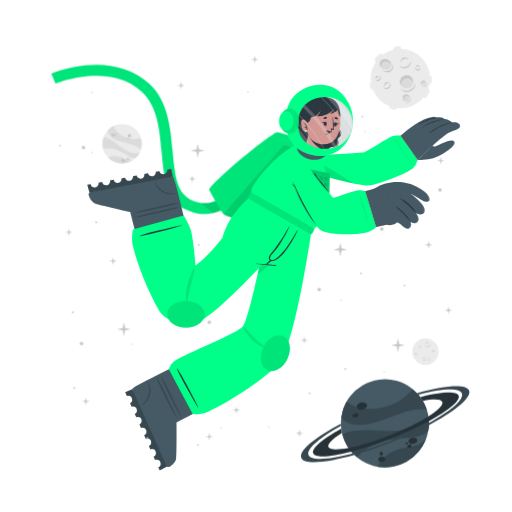
t = 0.00 s
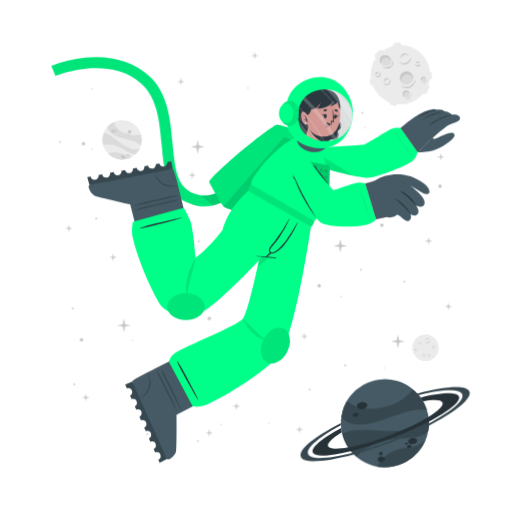
t = 1.13 s
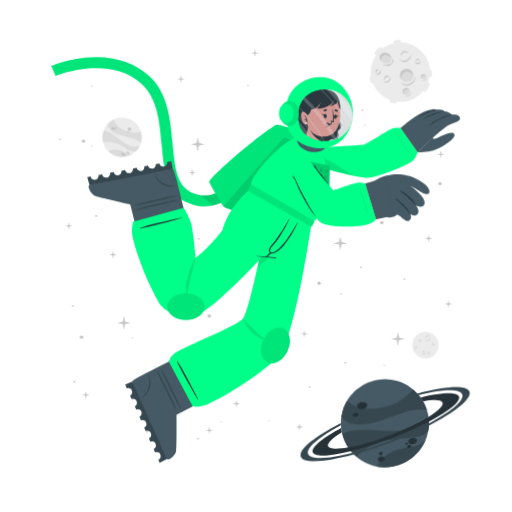
t = 1.88 s
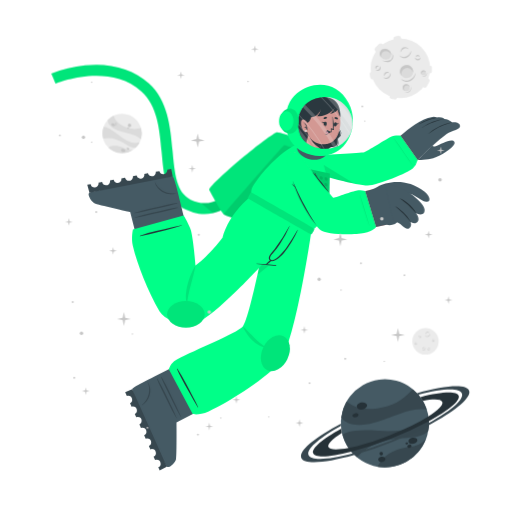
t = 3.00 s
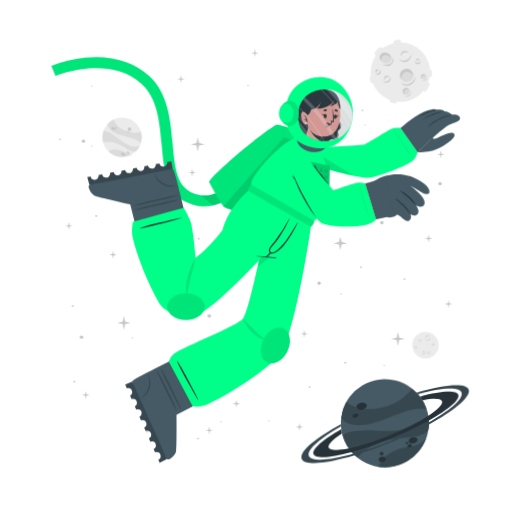
t = 4.13 s
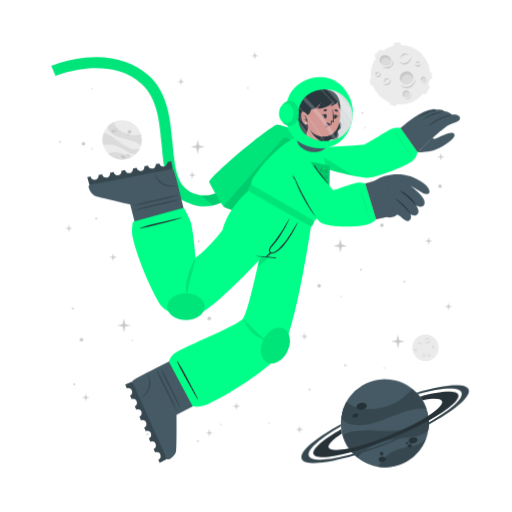
t = 4.88 s

The animated SVG that drew these frames (rendered in a browser with its animation timeline set to each time). Animation: 2 CSS @keyframes rules; one cycle of 6.00 s, repeats indefinitely.

<svg class="animated" id="freepik_stories-astronaut" xmlns="http://www.w3.org/2000/svg" viewBox="0 0 500 500" version="1.1" xmlns:xlink="http://www.w3.org/1999/xlink" xmlns:svgjs="http://svgjs.com/svgjs"><style>svg#freepik_stories-astronaut:not(.animated) .animable {opacity: 0;}svg#freepik_stories-astronaut.animated #freepik--background-complete--inject-30 {animation: 6s Infinite  linear floating;animation-delay: 0s;}svg#freepik_stories-astronaut.animated #freepik--Moon--inject-30 {animation: 6s Infinite  linear floating;animation-delay: 0s;}svg#freepik_stories-astronaut.animated #freepik--Planet--inject-30 {animation: 6s Infinite  linear wind;animation-delay: 0s;}svg#freepik_stories-astronaut.animated #freepik--Character--inject-30 {animation: 3s Infinite  linear floating;animation-delay: 0s;}svg#freepik_stories-astronaut.animated #freepik--Stars--inject-30 {animation: 6s Infinite  linear floating;animation-delay: 0s;}            @keyframes floating {                0% {                    opacity: 1;                    transform: translateY(0px);                }                50% {                    transform: translateY(-10px);                }                100% {                    opacity: 1;                    transform: translateY(0px);                }            }                    @keyframes wind {                0% {                    transform: rotate( 0deg );                }                25% {                    transform: rotate( 1deg );                }                75% {                    transform: rotate( -1deg );                }            }        </style><g id="freepik--background-complete--inject-30" class="animable" style="transform-origin: 261.359px 235.839px;"><g id="elkmbys4mb05m"><circle cx="119.24" cy="140.32" r="19.23" style="fill: rgb(235, 235, 235); transform-origin: 119.24px 140.32px; transform: rotate(-21.46deg);" class="animable"></circle></g><path d="M137.64,145.92a22.4,22.4,0,0,0-6-3.75c-3.81-1.68-14.18-3.51-19-5.94-6.75-3.4-7.59-7.07-7.55-9a19.38,19.38,0,0,1,5.93-4.35c.48,2,2.29,8,13.5,12,5.79,2,11.33.68,13.21.22A19.13,19.13,0,0,1,137.64,145.92Z" style="fill: rgb(219, 219, 219); transform-origin: 121.778px 134.4px;" id="elm2yfe65tyre" class="animable"></path><path d="M129.79,156.41A19.27,19.27,0,0,1,105.68,154a15.8,15.8,0,0,1,3.45-1.36c5.17-1.26,10.86,1.21,12.94,2.38A11.36,11.36,0,0,0,129.79,156.41Z" style="fill: rgb(219, 219, 219); transform-origin: 117.735px 155.928px;" id="eldcuwqxp9op" class="animable"></path><path d="M136.5,148.8l-.24.47-.22.42c-.18.32-.36.62-.55.92s-.35.54-.53.8l-.21.29-.24.32-.24.32-.31.36-.3.36-.27.3c-.2.22-.41.43-.62.64h0c-1.2.37-2.8.21-5.15-.72-3.49-1.37-7.26-4.67-14-7.09a24,24,0,0,0-12.93-.83h0a19.17,19.17,0,0,1,.5-11.63c1.23,0,5.18.52,13.61,7.48a49.9,49.9,0,0,0,8.49,5.81c7.2,3.77,11.36,2.65,13.1,1.78h.13Z" style="fill: rgb(219, 219, 219); transform-origin: 118.269px 143.957px;" id="elmayll0vjb0m" class="animable"></path><path d="M118.22,156c.34-.78,1.54-1,2.68-.52s1.79,1.54,1.44,2.32-1.54,1-2.68.52S117.88,156.83,118.22,156Z" style="fill: rgb(199, 199, 199); transform-origin: 120.282px 156.9px;" id="elybgg55tlvsj" class="animable"></path><path d="M123.66,154.67c.2-.44.91-.55,1.59-.26s1.08.9.89,1.34-.9.56-1.59.26S123.47,155.11,123.66,154.67Z" style="fill: rgb(199, 199, 199); transform-origin: 124.9px 155.212px;" id="elh425brmcsia" class="animable"></path><path d="M108.75,131.05c.29-.67,1.33-.86,2.33-.42s1.57,1.33,1.28,2-1.34.86-2.34.42S108.45,131.72,108.75,131.05Z" style="fill: rgb(199, 199, 199); transform-origin: 110.553px 131.84px;" id="el1mnmfzrrplw" class="animable"></path><path d="M112.29,130.39a.84.84,0,0,1,1.13-.28.85.85,0,0,1,.57,1,1,1,0,0,1-1.7-.74Z" style="fill: rgb(199, 199, 199); transform-origin: 113.151px 130.697px;" id="elxn39lwl5iym" class="animable"></path><path d="M112.86,132.17a.53.53,0,0,1,.71-.15c.3.13.47.41.37.62s-.41.28-.71.15S112.77,132.39,112.86,132.17Z" style="fill: rgb(199, 199, 199); transform-origin: 113.402px 132.399px;" id="elxb7iiv1df6d" class="animable"></path><path d="M124.86,132.22a1.64,1.64,0,1,1,1,1.71A1.42,1.42,0,0,1,124.86,132.22Z" style="fill: rgb(199, 199, 199); transform-origin: 126.473px 132.415px;" id="elufi4wf95kq" class="animable"></path><path d="M124.4,134.84a.76.76,0,1,1,.42.92A.73.73,0,0,1,124.4,134.84Z" style="fill: rgb(199, 199, 199); transform-origin: 125.123px 135.064px;" id="el3rtts3o3oky" class="animable"></path><circle cx="415.48" cy="343.36" r="12.93" style="fill: rgb(235, 235, 235); transform-origin: 415.48px 343.36px;" id="ela74iy24acr7" class="animable"></circle><path d="M420.19,335.69a2.92,2.92,0,0,1-.48,1.75,3.45,3.45,0,0,1-1.41,1.24,2.56,2.56,0,0,1-1.9.17,2.7,2.7,0,0,1-1.44-1.12,3.71,3.71,0,0,0,1.55.69,2.33,2.33,0,0,0,.79,0,2.68,2.68,0,0,0,.76-.24l.36-.2c.11-.08.23-.15.33-.23a3.24,3.24,0,0,0,.6-.57A4.54,4.54,0,0,0,420.19,335.69Z" style="fill: rgb(199, 199, 199); transform-origin: 417.577px 337.324px;" id="elcb3upfv1mqi" class="animable"></path><path d="M415.54,336.43a1.84,1.84,0,0,1,.27-1.24,2.23,2.23,0,0,1,1-.88,1.76,1.76,0,0,1,1.35-.1,1.7,1.7,0,0,1,1,.83,2.8,2.8,0,0,0-1.08-.4,1.69,1.69,0,0,0-1,.18A3.06,3.06,0,0,0,415.54,336.43Z" style="fill: rgb(199, 199, 199); transform-origin: 417.341px 335.275px;" id="el70adevnmvxn" class="animable"></path><path d="M415.48,349.44a1.79,1.79,0,0,1,0,1.23,2.13,2.13,0,0,1-.75,1.05,1.71,1.71,0,0,1-2.35-.25,3.35,3.35,0,0,0,1.1.15,1.62,1.62,0,0,0,.91-.35,2.67,2.67,0,0,0,.69-.77A3.41,3.41,0,0,0,415.48,349.44Z" style="fill: rgb(199, 199, 199); transform-origin: 413.984px 350.758px;" id="el2znj90jxdkf" class="animable"></path><path d="M412.8,350.91a1.14,1.14,0,0,1-.09-.87,1.49,1.49,0,0,1,.52-.76,1.2,1.2,0,0,1,.93-.23,1.1,1.1,0,0,1,.73.48,2.46,2.46,0,0,0-.75,0,1.18,1.18,0,0,0-.56.24A2.18,2.18,0,0,0,412.8,350.91Z" style="fill: rgb(199, 199, 199); transform-origin: 413.776px 349.972px;" id="elf9bdenfoco" class="animable"></path><path d="M410.82,337.8a1.15,1.15,0,0,1,.37.83,1.3,1.3,0,0,1-.37.92,1.15,1.15,0,0,1-.95.32,1.35,1.35,0,0,1-.81-.39,3.94,3.94,0,0,0,.8-.05,1.06,1.06,0,0,0,.56-.28,1.37,1.37,0,0,0,.33-.56A2.45,2.45,0,0,0,410.82,337.8Z" style="fill: rgb(199, 199, 199); transform-origin: 410.125px 338.84px;" id="elae9mijas9jf" class="animable"></path><path d="M409.22,339.06a.74.74,0,0,1-.33-.57.91.91,0,0,1,.26-.68.82.82,0,0,1,.71-.23.81.81,0,0,1,.55.34,4.08,4.08,0,0,0-.54.1.76.76,0,0,0-.32.19,1.13,1.13,0,0,0-.22.32A2.13,2.13,0,0,0,409.22,339.06Z" style="fill: rgb(199, 199, 199); transform-origin: 409.65px 338.315px;" id="elfn996q4ycd" class="animable"></path><path d="M419.81,351.44a1.14,1.14,0,0,1-.72.56,1.26,1.26,0,0,1-1-.14,1.14,1.14,0,0,1-.54-.83,1.36,1.36,0,0,1,.18-.89,3.66,3.66,0,0,0,.25.77,1,1,0,0,0,.4.47,1.32,1.32,0,0,0,.63.18A2.6,2.6,0,0,0,419.81,351.44Z" style="fill: rgb(199, 199, 199); transform-origin: 418.673px 351.093px;" id="elandovsidx2e" class="animable"></path><path d="M418.2,350.19a.75.75,0,0,1,.47-.45.87.87,0,0,1,.72.08.82.82,0,0,1,.4.63.9.9,0,0,1-.19.62,4.78,4.78,0,0,0-.24-.5.63.63,0,0,0-.25-.26.91.91,0,0,0-.37-.13A1.65,1.65,0,0,0,418.2,350.19Z" style="fill: rgb(199, 199, 199); transform-origin: 418.996px 350.383px;" id="el8797eo9yqsh" class="animable"></path><path d="M424.24,342.34a1.16,1.16,0,0,1-.28.86,1.27,1.27,0,0,1-.88.44,1.13,1.13,0,0,1-.92-.39,1.29,1.29,0,0,1-.35-.83,3.82,3.82,0,0,0,.63.5,1.09,1.09,0,0,0,.6.16,1.31,1.31,0,0,0,.62-.21A2.35,2.35,0,0,0,424.24,342.34Z" style="fill: rgb(199, 199, 199); transform-origin: 423.027px 342.991px;" id="el2g90vglwx43" class="animable"></path><path d="M422.2,342.21a.75.75,0,0,1,.14-.64.93.93,0,0,1,.65-.34.8.8,0,0,1,.68.3.88.88,0,0,1,.19.62,3.83,3.83,0,0,0-.48-.28.74.74,0,0,0-.36-.08,1.13,1.13,0,0,0-.38.1A2.38,2.38,0,0,0,422.2,342.21Z" style="fill: rgb(199, 199, 199); transform-origin: 423.021px 341.719px;" id="elcgmnnxd1hn" class="animable"></path><path d="M407.1,345.26a1.13,1.13,0,0,1-.27.87,1.27,1.27,0,0,1-.88.44,1.16,1.16,0,0,1-.93-.39,1.4,1.4,0,0,1-.35-.83,4.33,4.33,0,0,0,.64.5,1.07,1.07,0,0,0,.6.16,1.35,1.35,0,0,0,.62-.21A2,2,0,0,0,407.1,345.26Z" style="fill: rgb(199, 199, 199); transform-origin: 405.889px 345.916px;" id="elf3eyyboxfeb" class="animable"></path><path d="M405.07,345.14a.75.75,0,0,1,.14-.64.89.89,0,0,1,.64-.34.79.79,0,0,1,.68.3.85.85,0,0,1,.2.62,3.83,3.83,0,0,0-.48-.28.66.66,0,0,0-.36-.08,1.13,1.13,0,0,0-.38.1A2.38,2.38,0,0,0,405.07,345.14Z" style="fill: rgb(199, 199, 199); transform-origin: 405.891px 344.649px;" id="elxt30750zd7" class="animable"></path></g><g id="freepik--Moon--inject-30" class="animable" style="transform-origin: 391.45px 76.1246px;"><path d="M370.11,60.15l3.44-3.43a2.52,2.52,0,0,0,0-3.56h0a2.5,2.5,0,0,0-3.56,0l-3.44,3.43a2.52,2.52,0,0,0,0,3.56h0A2.52,2.52,0,0,0,370.11,60.15Z" style="fill: rgb(235, 235, 235); transform-origin: 370.05px 56.6508px;" id="el442zynl3pk" class="animable"></path><path d="M417,94.19l2.18-4.34a2.5,2.5,0,0,0-1.12-3.38h0a2.51,2.51,0,0,0-3.38,1.12l-2.18,4.34a2.53,2.53,0,0,0,1.12,3.38h0A2.52,2.52,0,0,0,417,94.19Z" style="fill: rgb(235, 235, 235); transform-origin: 415.845px 90.8883px;" id="el09a9ra1a7fmu" class="animable"></path><path d="M387,50.45l2.58-.36a2.52,2.52,0,0,0,2.14-2.85h0a2.52,2.52,0,0,0-2.85-2.14l-2.58.37a2.52,2.52,0,0,0-2.14,2.85h0A2.51,2.51,0,0,0,387,50.45Z" style="fill: rgb(235, 235, 235); transform-origin: 387.935px 47.7758px;" id="elezzjluyr5aj" class="animable"></path><path d="M366.46,84.53l-.37-2.59a2.52,2.52,0,0,0-2.85-2.13h0a2.52,2.52,0,0,0-2.14,2.85l.37,2.58a2.53,2.53,0,0,0,2.85,2.14h0A2.52,2.52,0,0,0,366.46,84.53Z" style="fill: rgb(235, 235, 235); transform-origin: 363.78px 83.5943px;" id="eljivq74gmsqd" class="animable"></path><g id="el72lgpqcbl9v"><rect x="415.49" y="75.26" width="7.64" height="5.03" rx="2.16" style="fill: rgb(235, 235, 235); transform-origin: 419.31px 77.775px; transform: rotate(90deg);" class="animable"></rect></g><path d="M382.28,106.41l2.52.68a2.52,2.52,0,0,0,3.08-1.78h0a2.52,2.52,0,0,0-1.78-3.09l-2.52-.67a2.51,2.51,0,0,0-3.08,1.78h0A2.51,2.51,0,0,0,382.28,106.41Z" style="fill: rgb(235, 235, 235); transform-origin: 384.19px 104.319px;" id="elptwgobo7db" class="animable"></path><circle cx="391" cy="76.69" r="29.05" style="fill: rgb(235, 235, 235); transform-origin: 391px 76.69px;" id="el6744nz00joh" class="animable"></circle><path d="M401.57,59.46a6.51,6.51,0,0,1-1.08,3.94,7.8,7.8,0,0,1-3.15,2.79,5.76,5.76,0,0,1-4.27.36,6,6,0,0,1-3.25-2.49,8.71,8.71,0,0,0,3.49,1.53,5.07,5.07,0,0,0,1.78,0,5.38,5.38,0,0,0,1.69-.54,9.1,9.1,0,0,0,.81-.44c.26-.17.52-.33.76-.52a8.54,8.54,0,0,0,1.35-1.27A9.92,9.92,0,0,0,401.57,59.46Z" style="fill: rgb(199, 199, 199); transform-origin: 395.699px 63.1311px;" id="elrn2r7f06ya9" class="animable"></path><path d="M391.13,61.13a4.13,4.13,0,0,1,.6-2.78,5.18,5.18,0,0,1,2.19-2,3.9,3.9,0,0,1,3-.22A3.84,3.84,0,0,1,399.12,58a6.52,6.52,0,0,0-2.41-.89,3.94,3.94,0,0,0-2.24.4A6.81,6.81,0,0,0,391.13,61.13Z" style="fill: rgb(199, 199, 199); transform-origin: 395.105px 58.5293px;" id="ellleng29s3gr" class="animable"></path><path d="M381.29,81.08a3.94,3.94,0,0,1,.07,2.77,4.82,4.82,0,0,1-1.68,2.35,3.78,3.78,0,0,1-2.86.77,3.84,3.84,0,0,1-2.43-1.34,7,7,0,0,0,2.48.35,3.69,3.69,0,0,0,2-.79,6,6,0,0,0,1.55-1.73A7.44,7.44,0,0,0,381.29,81.08Z" style="fill: rgb(199, 199, 199); transform-origin: 377.984px 84.0434px;" id="eloriqqv5zbbf" class="animable"></path><path d="M375.27,84.38a2.57,2.57,0,0,1-.19-1.95,3.19,3.19,0,0,1,1.16-1.7,2.65,2.65,0,0,1,2.08-.52A2.44,2.44,0,0,1,380,81.28a5.58,5.58,0,0,0-1.7-.08,2.69,2.69,0,0,0-1.26.54A4.94,4.94,0,0,0,375.27,84.38Z" style="fill: rgb(199, 199, 199); transform-origin: 377.485px 82.2756px;" id="el187jg4s08jw" class="animable"></path><path d="M370.87,74.62a2.57,2.57,0,0,1,.83,1.86,2.85,2.85,0,0,1-.82,2,2.52,2.52,0,0,1-2.13.73,3.06,3.06,0,0,1-1.83-.87,10,10,0,0,0,1.81-.12,2.33,2.33,0,0,0,1.25-.63,2.88,2.88,0,0,0,.73-1.26A5.13,5.13,0,0,0,370.87,74.62Z" style="fill: rgb(199, 199, 199); transform-origin: 369.31px 76.9261px;" id="el38eehc15adu" class="animable"></path><path d="M367.27,77.44a1.68,1.68,0,0,1-.72-1.29,2,2,0,0,1,.58-1.52,1.77,1.77,0,0,1,1.58-.51,1.88,1.88,0,0,1,1.25.75,10.76,10.76,0,0,0-1.23.24,1.6,1.6,0,0,0-.7.41,2.28,2.28,0,0,0-.49.73A4.57,4.57,0,0,0,367.27,77.44Z" style="fill: rgb(199, 199, 199); transform-origin: 368.253px 75.7663px;" id="el07r3cupguznx" class="animable"></path><path d="M410.67,66a2.6,2.6,0,0,1-.62,1.94,2.84,2.84,0,0,1-2,1,2.57,2.57,0,0,1-2.07-.87,3,3,0,0,1-.78-1.87,9,9,0,0,0,1.43,1.11,2.23,2.23,0,0,0,1.34.36,3,3,0,0,0,1.39-.45A5.56,5.56,0,0,0,410.67,66Z" style="fill: rgb(199, 199, 199); transform-origin: 407.941px 67.4719px;" id="elq5l09xecf3" class="animable"></path><path d="M406.11,65.73a1.66,1.66,0,0,1,.31-1.44,2,2,0,0,1,1.44-.76,1.82,1.82,0,0,1,1.53.68,1.88,1.88,0,0,1,.43,1.39,9.72,9.72,0,0,0-1.08-.63,1.49,1.49,0,0,0-.8-.17,2.38,2.38,0,0,0-.85.22A4.64,4.64,0,0,0,406.11,65.73Z" style="fill: rgb(199, 199, 199); transform-origin: 407.944px 64.6284px;" id="elg2w5544o6n" class="animable"></path><g id="elcclpesmmd6l"><ellipse cx="397.01" cy="79.87" rx="6.44" ry="6.4" style="fill: rgb(219, 219, 219); transform-origin: 397.01px 79.87px; transform: rotate(-65.97deg);" class="animable"></ellipse></g><path d="M400,76.84a5.81,5.81,0,0,1,3.31,4.1,6.41,6.41,0,1,0-11.2,3.11,5.78,5.78,0,0,1,.2-4.24A5.84,5.84,0,0,1,400,76.84Z" style="fill: rgb(199, 199, 199); transform-origin: 396.987px 78.7649px;" id="eltrx5ulks8ik" class="animable"></path><path d="M405.88,81a8.26,8.26,0,0,1-1.41,4.8,9.87,9.87,0,0,1-3.87,3.38,7.16,7.16,0,0,1-5.18.47,7.62,7.62,0,0,1-4-3,10.25,10.25,0,0,0,4.28,2,10.54,10.54,0,0,0,1.13.11,5.87,5.87,0,0,0,1.11-.09A7.1,7.1,0,0,0,400,88c.34-.17.69-.36,1-.55s.65-.42.94-.67a10.52,10.52,0,0,0,1.67-1.6A11.59,11.59,0,0,0,405.88,81Z" style="fill: rgb(199, 199, 199); transform-origin: 398.651px 85.4656px;" id="el1cvxkj3t9uj" class="animable"></path><path d="M412.91,83.39a2.4,2.4,0,1,0-1.78-2.87A2.39,2.39,0,0,0,412.91,83.39Z" style="fill: rgb(219, 219, 219); transform-origin: 413.468px 81.0561px;" id="el4kr2m9l0gl8" class="animable"></path><path d="M414.34,79.73A2.18,2.18,0,0,1,415.85,81,2.43,2.43,0,0,0,414,78.71a2.4,2.4,0,0,0-2.87,1.81,2.37,2.37,0,0,0,.84,2.41,2.12,2.12,0,0,1-.23-1.57A2.17,2.17,0,0,1,414.34,79.73Z" style="fill: rgb(199, 199, 199); transform-origin: 413.458px 80.7904px;" id="elk2u8br983zn" class="animable"></path><path d="M416.78,80.82a2.9,2.9,0,0,1-.12,1.88,3.54,3.54,0,0,1-1.18,1.55,2.64,2.64,0,0,1-1.91.54,2.74,2.74,0,0,1-1.69-.86,4.09,4.09,0,0,0,1.71.37,2.65,2.65,0,0,0,1.51-.55A4.36,4.36,0,0,0,416.78,80.82Z" style="fill: rgb(199, 199, 199); transform-origin: 414.381px 82.813px;" id="el54wil4dugvi" class="animable"></path><path d="M396.44,98.94a3.41,3.41,0,1,0-3.21-3.59A3.41,3.41,0,0,0,396.44,98.94Z" style="fill: rgb(219, 219, 219); transform-origin: 396.635px 95.5356px;" id="elw4gv3qn3xec" class="animable"></path><path d="M397.54,93.46a3.07,3.07,0,0,1,2.41,1.4A3.4,3.4,0,1,0,395,98.53a3.1,3.1,0,0,1,2.54-5.07Z" style="fill: rgb(199, 199, 199); transform-origin: 396.584px 95.335px;" id="el30e2ekiozsa" class="animable"></path><path d="M401.22,94.38a4.48,4.48,0,0,1,.19,2.64,5.13,5.13,0,0,1-1.27,2.4,3.72,3.72,0,0,1-2.46,1.21,4.06,4.06,0,0,1-2.56-.69,5.23,5.23,0,0,0,2.5.2A3.76,3.76,0,0,0,399.68,99a5.84,5.84,0,0,0,1.26-2.1A6.18,6.18,0,0,0,401.22,94.38Z" style="fill: rgb(199, 199, 199); transform-origin: 398.323px 97.5099px;" id="ela1zthbci9d" class="animable"></path><path d="M381.24,66c-1.53,2.35-4.93,2.85-7.58,1.11s-3.57-5.05-2-7.4,4.93-2.84,7.59-1.11S382.78,63.69,381.24,66Z" style="fill: rgb(219, 219, 219); transform-origin: 376.446px 62.8572px;" id="ellaid6mfxoo" class="animable"></path><path d="M372.8,62a4.43,4.43,0,0,0-.25,4.28,5.25,5.25,0,0,1-.92-6.49c1.53-2.35,4.93-2.85,7.59-1.11A5.83,5.83,0,0,1,382,63.9a5.53,5.53,0,0,0-2.29-3C377.28,59.37,374.19,59.82,372.8,62Z" style="fill: rgb(199, 199, 199); transform-origin: 376.453px 61.9611px;" id="elx8ibf2527yr" class="animable"></path><path d="M383.12,62.16a5.49,5.49,0,0,1,.75,4.14,5.12,5.12,0,0,1-.95,2,6.39,6.39,0,0,1-1.66,1.53,6.23,6.23,0,0,1-2.15.73,7.29,7.29,0,0,1-2.19-.06,9.09,9.09,0,0,1-3.84-1.67,17.88,17.88,0,0,0,3.95.68,6.51,6.51,0,0,0,3.58-.77A5.47,5.47,0,0,0,382,67.59a5,5,0,0,0,.94-1.57A7.25,7.25,0,0,0,383.12,62.16Z" style="fill: rgb(199, 199, 199); transform-origin: 378.538px 66.3877px;" id="el1dehpayy4iv" class="animable"></path></g><g id="freepik--Planet--inject-30" class="animable" style="transform-origin: 376.139px 413.34px;"><g id="elf44jvk7mq4"><circle cx="375.87" cy="413.34" r="43.02" style="fill: rgb(69, 90, 100); transform-origin: 375.87px 413.34px; transform: rotate(-74.9951deg);" class="animable"></circle></g><path d="M416.74,399.89a50.6,50.6,0,0,0-15.8.88c-9.14,1.83-30.47,11.81-42.37,13.55-16.73,2.46-23-3.17-25.36-6.69a43,43,0,0,1,5.28-15.58c3.38,2.95,14.49,11.72,40.09,4.53,13.2-3.72,21.59-13.34,24.44-16.6A42.76,42.76,0,0,1,416.74,399.89Z" style="fill: rgb(55, 71, 79); transform-origin: 374.975px 397.452px;" id="elcr8obuwheff" class="animable"></path><path d="M415.87,429.18a43.05,43.05,0,0,1-47.24,26.58,34.45,34.45,0,0,1,4.55-6.94c7.84-9,21.44-11.76,26.75-12.3A25.27,25.27,0,0,0,415.87,429.18Z" style="fill: rgb(55, 71, 79); transform-origin: 392.25px 442.775px;" id="el6nlqgjiymbq" class="animable"></path><path d="M418.36,406.64c.07.39.12.77.17,1.16s.09.71.13,1.06c.08.8.15,1.6.18,2.39s.06,1.44.06,2.14c0,.27,0,.53,0,.8s0,.6,0,.89,0,.6,0,.9-.05.7-.08,1.06-.06.7-.1,1-.08.6-.11.9c-.09.66-.19,1.3-.31,1.95h0c-1.72,2.21-4.86,4-10.34,5.31-8.16,2-19.29.8-34.76,5.06a53.84,53.84,0,0,0-24.73,15.11h0a42.85,42.85,0,0,1-14.05-21.9c2.19-1.67,10.15-5.73,34.51-3.84a112.29,112.29,0,0,0,23-.3c18-2.36,24.21-9.77,26.27-13.61h0A1.82,1.82,0,0,1,418.36,406.64Z" style="fill: rgb(55, 71, 79); transform-origin: 376.66px 426.505px;" id="elb6yi27kcsa" class="animable"></path><path d="M358.4,395.52c.37,1.88-1.55,3.83-4.28,4.35s-5.23-.56-5.6-2.44,1.56-3.82,4.28-4.35S358,393.65,358.4,395.52Z" style="fill: rgb(38, 50, 56); transform-origin: 353.46px 396.474px;" id="elejwyttt8ew6" class="animable"></path><path d="M350.11,404.94c.2,1.06-1,2.17-2.6,2.49s-3.13-.28-3.33-1.34.95-2.17,2.59-2.49S349.9,403.89,350.11,404.94Z" style="fill: rgb(38, 50, 56); transform-origin: 347.145px 405.515px;" id="elest19ps47d8" class="animable"></path><path d="M407.54,429.57c.31,1.6-1.38,3.27-3.76,3.74s-4.58-.47-4.89-2.07,1.37-3.28,3.76-3.74S407.23,428,407.54,429.57Z" style="fill: rgb(38, 50, 56); transform-origin: 403.215px 430.408px;" id="elw8p9tbv2ph" class="animable"></path><path d="M401.85,435.28c.17.85-.61,1.72-1.74,1.94a1.87,1.87,0,0,1-2.33-1.15c-.17-.85.61-1.72,1.74-1.94A1.87,1.87,0,0,1,401.85,435.28Z" style="fill: rgb(38, 50, 56); transform-origin: 399.815px 435.675px;" id="elg74hkhwk0je" class="animable"></path><path d="M398.54,432.72c.1.51-.4,1-1.12,1.18s-1.38-.17-1.48-.68.4-1,1.12-1.18S398.44,432.21,398.54,432.72Z" style="fill: rgb(38, 50, 56); transform-origin: 397.24px 432.97px;" id="elbyelw06fwbk" class="animable"></path><path d="M376.35,447.84c.28,1.44-1,2.9-3,3.27s-3.68-.5-4-1.93,1-2.89,2.95-3.26S376.08,446.41,376.35,447.84Z" style="fill: rgb(38, 50, 56); transform-origin: 372.845px 448.515px;" id="elxbj6qzvjs1" class="animable"></path><path d="M373.89,442.43a1.71,1.71,0,1,1-1.95-1.16A1.6,1.6,0,0,1,373.89,442.43Z" style="fill: rgb(38, 50, 56); transform-origin: 372.261px 442.94px;" id="ele9epmwr60s7" class="animable"></path><path d="M418.84,411.25a346.49,346.49,0,0,1-36.64,16.83,342.87,342.87,0,0,1-39.21,13c-20.61,5.36-35.3,6.29-37.19,1.5s9.19-14.09,27.36-24.08c.12,1,.28,2,.47,3l.24,1.14c-9.22,5.86-14.34,10.93-13.19,13.85s8.58,3.14,19.59,1c10.78-2.08,25-6.36,40.23-12.37s28.57-12.64,37.86-18.51c9.46-5.95,14.73-11.13,13.56-14.09s-8.33-3.11-19-1.11a39.26,39.26,0,0,0-2.42-3.66c20.51-5.31,35.53-6.12,37.42-1.34S438.08,400.88,418.84,411.25Z" style="fill: rgb(38, 50, 56); transform-origin: 376.855px 414.472px;" id="elmd9u04j87h" class="animable"></path><path d="M418.86,415.07a383.2,383.2,0,0,1-35.81,16.44h0A380.06,380.06,0,0,1,346,444.31c-28.14,8-49.06,9.59-51.78,2.82s13.19-19.8,38.63-33.31c0,.66,0,1.33.08,2-21.11,11.64-34,22.68-31.68,28.49s19.63,4.87,43.31-1.47A359.42,359.42,0,0,0,418.89,413c21.4-11.74,34.49-22.91,32.14-28.76s-19.17-4.89-42.38,1.23c-.43-.51-.88-1-1.34-1.5,27.63-7.77,48.08-9.23,50.76-2.54S444.64,401.45,418.86,415.07Z" style="fill: rgb(55, 71, 79); transform-origin: 376.139px 414.278px;" id="el1uijbn4xu9t" class="animable"></path></g><g id="freepik--Character--inject-30" class="animable" style="transform-origin: 249.682px 261.365px;"><path d="M194.2,208.66a44.5,44.5,0,0,1-12.75-4c-19.36-9.4-21.44-32.18-23.64-56.3-2-22.22-4.13-45.19-19.67-59.06-32.35-28.84-83.35-7.81-83.86-7.59l-4.19-9.88a124.34,124.34,0,0,1,33.06-8c25-2.52,46.52,3.5,62.12,17.42,18.71,16.68,21.11,42.93,23.22,66.09,2,21.93,3.73,40.87,17.64,47.62,29.16,14.15,48.44-21.19,49.24-22.7l9.48,5a77.22,77.22,0,0,1-16.57,20.32C217.57,206.71,206,210.43,194.2,208.66Z" style="fill: rgb(0, 255, 136); transform-origin: 147.47px 136.179px;" id="elut8uvg7dw8d" class="animable"></path><g id="elxkeo7hct60t"><path d="M194.2,208.66a44.5,44.5,0,0,1-12.75-4c-19.36-9.4-21.44-32.18-23.64-56.3-2-22.22-4.13-45.19-19.67-59.06-32.35-28.84-83.35-7.81-83.86-7.59l-4.19-9.88a124.34,124.34,0,0,1,33.06-8c25-2.52,46.52,3.5,62.12,17.42,18.71,16.68,21.11,42.93,23.22,66.09,2,21.93,3.73,40.87,17.64,47.62,29.16,14.15,48.44-21.19,49.24-22.7l9.48,5a77.22,77.22,0,0,1-16.57,20.32C217.57,206.71,206,210.43,194.2,208.66Z" style="opacity: 0.1; transform-origin: 147.47px 136.179px;" class="animable"></path></g><g id="elbe9ns29expo"><path d="M244.85,177.29a77.09,77.09,0,0,1-16.57,20.31c-6.44,5.48-13.2,9-20.13,10.56L196.08,198c23.52,3.15,38.58-24.45,39.3-25.77Z" style="opacity: 0.1; transform-origin: 220.465px 190.195px;" class="animable"></path></g><path d="M278.67,229.5c-.95.56-57.57-18.31-60-20.06a1.59,1.59,0,0,1-.31-.29c-2.77-2.73-13.24-22-14-23.51-1.84-3.85,55.21-51.93,65.82-56.39,2.66-1.12,37.51,11.34,42.73,16.4,2.24,2.17,6.45,10.95,6.22,12.15h0C318.76,159.52,279.63,228.94,278.67,229.5Z" style="fill: rgb(0, 255, 136); transform-origin: 261.728px 179.346px;" id="elhnu2dbheu9c" class="animable"></path><g id="ela2twudtfb6c"><path d="M278.67,229.5c-.95.56-57.57-18.31-60-20.06a1.59,1.59,0,0,1-.31-.29c-2.77-2.73-13.24-22-14-23.51-1.84-3.85,55.21-51.93,65.82-56.39,2.66-1.12,37.51,11.34,42.73,16.4,2.24,2.17,6.45,10.95,6.22,12.15h0C318.76,159.52,279.63,228.94,278.67,229.5Z" style="opacity: 0.1; transform-origin: 261.728px 179.346px;" class="animable"></path></g><g id="ela4i7hwziny"><path d="M278.67,229.5c-.95.56-57.57-18.31-60-20.06a1.59,1.59,0,0,1-.31-.29c10.24-11.85,58.36-67.42,59.22-67.56s33.84,12.65,41.56,16.22C318.76,159.52,279.63,228.94,278.67,229.5Z" style="opacity: 0.1; transform-origin: 268.75px 185.551px;" class="animable"></path></g><path d="M196.48,344.63l-45.12,22.73c-8.64,4.29-16.14,8.22-19.83,10.61a.09.09,0,0,0-.06,0c-1.4.9-2.24,1.57-2.36,2l0,.08c-.46,3.44,31.87,73.53,33.82,75.59s8-3.33,8.91-7.05.53-36.1.53-36.1l44.85-23.13Z" style="fill: rgb(69, 90, 100); transform-origin: 173.163px 400.363px;" id="eld4x9r1rxnpn" class="animable"></path><path d="M122.25,383l1.61,3.65a3.8,3.8,0,0,1,1.31-.23,3.9,3.9,0,0,1,1.83,7.34l1.45,3.32a3.82,3.82,0,0,1,1.36-.25,3.89,3.89,0,0,1,1.78,7.35l1.46,3.33a3.55,3.55,0,0,1,1.39-.27,3.89,3.89,0,0,1,3.89,3.89,3.85,3.85,0,0,1-2.15,3.48l1.46,3.31a4.06,4.06,0,0,1,1.45-.27,3.89,3.89,0,0,1,1.69,7.4l1.46,3.31a3.84,3.84,0,0,1,1.48-.3,3.89,3.89,0,0,1,1.65,7.42l1.46,3.31a3.58,3.58,0,0,1,1.52-.32,3.9,3.9,0,0,1,1.62,7.44l1.46,3.32a3.64,3.64,0,0,1,1.57-.35,3.9,3.9,0,0,1,1.57,7.46l1.37,3.12,7-3.79L129.11,380Z" style="fill: rgb(55, 71, 79); transform-origin: 142.595px 419.73px;" id="elefln07xhvm" class="animable"></path><path d="M144.47,373.18a16.37,16.37,0,0,1,1.62,13.09c-1.18,3.56-3.52,7.36-7.28,9.3-.11.06-.22-.14-.12-.21,6.4-4.92,9-14.69,5.56-22.06A.13.13,0,0,1,144.47,373.18Z" style="fill: rgb(55, 71, 79); transform-origin: 142.716px 384.361px;" id="elj660dkjn9" class="animable"></path><path d="M153.72,369.74c2.88,4.77,5.37,9.78,7.8,14.79s4.78,9.94,7.13,14.93c1.34,2.86,2.68,5.73,3.86,8.66a.16.16,0,0,1-.29.14c-2.81-4.81-5.27-9.84-7.79-14.8s-5-9.85-7.34-14.83c-1.37-2.86-2.65-5.74-3.8-8.69A.24.24,0,0,1,153.72,369.74Z" style="fill: rgb(55, 71, 79); transform-origin: 162.903px 388.992px;" id="elhhn52xfi8ud" class="animable"></path><path d="M157.88,368.33c2.89,4.77,5.37,9.78,7.8,14.8s4.78,9.94,7.13,14.93c1.34,2.86,2.68,5.73,3.86,8.65a.16.16,0,0,1-.29.14c-2.81-4.81-5.27-9.84-7.79-14.8s-5-9.85-7.34-14.83c-1.36-2.86-2.65-5.74-3.8-8.69A.24.24,0,0,1,157.88,368.33Z" style="fill: rgb(55, 71, 79); transform-origin: 167.063px 387.582px;" id="el6q31flrg8s3" class="animable"></path><path d="M164.81,360.58l23.33,43.76s7,1.51,15.68-2.51c19.21-8.87,51.37-29.51,67.45-45.36C287.89,340.08,304.2,225.2,304.2,225.2L265,202.58s-20.36,108.33-27.84,116.15c-6.75,7.06-45.89,22.51-64.34,32.17A16.53,16.53,0,0,0,164.81,360.58Z" style="fill: rgb(0, 255, 136); transform-origin: 234.505px 303.599px;" id="el22m3jd84ep2j" class="animable"></path><path d="M173.21,360.06c3.07,4.66,5.75,9.56,8.38,14.48s5.16,9.74,7.7,14.64c1.46,2.8,2.91,5.62,4.21,8.49a.17.17,0,0,1-.29.16c-3-4.7-5.65-9.63-8.37-14.49s-5.35-9.65-7.92-14.53c-1.47-2.8-2.87-5.63-4.13-8.53A.24.24,0,0,1,173.21,360.06Z" style="fill: rgb(38, 50, 56); transform-origin: 183.142px 378.925px;" id="elyvfb23jl6jc" class="animable"></path><g id="elziulxpgxwyp"><path d="M251.64,268.16l52.56-43L265,202.58S258.6,236.8,251.64,268.16Z" style="opacity: 0.1; transform-origin: 277.92px 235.37px;" class="animable"></path></g><g id="eljwnl26imjc"><path d="M260.8,339.2a9.27,9.27,0,0,1-4.14-.38,19.56,19.56,0,0,1-3.85-1.64,31.21,31.21,0,0,1-6.57-5c-1-1-1.88-2-2.77-3s-1.7-2.13-2.45-3.26-1.46-2.29-2.11-3.47-1.23-2.43-1.72-3.71a39.39,39.39,0,0,1,3,2.76c.94.95,1.92,1.86,2.81,2.82s1.86,1.86,2.75,2.82l1.39,1.38c.46.46.89.95,1.37,1.38,1.85,1.82,3.74,3.56,5.72,5.19A23.49,23.49,0,0,0,260.8,339.2Z" style="opacity: 0.1; transform-origin: 248.995px 329.012px;" class="animable"></path></g><g id="elkh06h5lpipb"><ellipse cx="268.93" cy="344.82" rx="18.38" ry="13.04" style="fill: rgb(0, 255, 136); transform-origin: 268.93px 344.82px; transform: rotate(-64.61deg);" class="animable"></ellipse></g><g id="eluamukjkm72"><ellipse cx="268.93" cy="344.82" rx="18.38" ry="13.04" style="opacity: 0.1; transform-origin: 268.93px 344.82px; transform: rotate(-64.61deg);" class="animable"></ellipse></g><path d="M187.77,245.91l-11.92-49.09c-2.23-9.39-4.35-17.59-5.84-21.72,0,0,0,0,0-.07a6.82,6.82,0,0,0-1.38-2.74s0,0-.07,0c-3.24-1.23-78.83,14.38-81.28,15.82s1.43,8.53,4.85,10.27,35,8.69,35,8.69L139.51,256Z" style="fill: rgb(69, 90, 100); transform-origin: 137.14px 214.111px;" id="el13vdxkrz98l" class="animable"></path><path d="M167.23,164.93l-3.92.74a3.75,3.75,0,0,1-.06,1.33,3.9,3.9,0,0,1-7.57.11l-3.56.67a3.79,3.79,0,0,1-.07,1.38,3.89,3.89,0,0,1-7.56.07l-3.57.66a3.79,3.79,0,0,1,0,1.42,3.9,3.9,0,0,1-4.68,2.91,3.83,3.83,0,0,1-2.89-2.88l-3.56.67a4.08,4.08,0,0,1-.07,1.47,3.89,3.89,0,0,1-7.58,0l-3.56.67a3.89,3.89,0,0,1-4.72,4.42,3.91,3.91,0,0,1-2.93-3l-3.55.68a3.69,3.69,0,0,1,0,1.55,3.9,3.9,0,0,1-7.62-.11l-3.56.67a3.65,3.65,0,0,1,0,1.61,3.89,3.89,0,0,1-7.62-.16l-3.35.63,2.11,7.63,81.36-15.77Z" style="fill: rgb(55, 71, 79); transform-origin: 126.965px 176.5px;" id="ell8bz3nw8e7" class="animable"></path><path d="M171.74,188.79a16.37,16.37,0,0,1-13.12-1.39c-3.2-2-6.37-5.09-7.41-9.2,0-.11.19-.18.24-.06,3.34,7.34,12.27,12.06,20.22,10.41A.13.13,0,0,1,171.74,188.79Z" style="fill: rgb(55, 71, 79); transform-origin: 161.505px 183.822px;" id="el1kjkkl7p1u1" class="animable"></path><path d="M173,198.58c-5.3,1.73-10.74,3-16.18,4.24s-10.76,2.41-16.16,3.56c-3.08.66-6.18,1.32-9.3,1.81a.16.16,0,0,1-.07-.32c5.32-1.65,10.77-2.9,16.18-4.24s10.72-2.61,16.11-3.79c3.09-.68,6.18-1.28,9.32-1.72A.24.24,0,0,1,173,198.58Z" style="fill: rgb(55, 71, 79); transform-origin: 152.153px 203.157px;" id="ely5t7jc3apzi" class="animable"></path><path d="M173.43,203c-5.31,1.73-10.75,3-16.18,4.24s-10.77,2.41-16.16,3.56c-3.09.66-6.19,1.32-9.31,1.81a.16.16,0,0,1-.06-.32c5.32-1.65,10.77-2.9,16.17-4.23s10.73-2.61,16.11-3.8c3.1-.67,6.19-1.27,9.33-1.72A.24.24,0,0,1,173.43,203Z" style="fill: rgb(55, 71, 79); transform-origin: 152.581px 207.576px;" id="elesy6518rylf" class="animable"></path><path d="M304.26,225.23s-10.86,11.9-20.08,21.25c-6.73,6.84-12.95,12.66-14.6,12.69-1.87,0-10.38-.9-13.2-1.27,0,0-41.94,46.14-63.47,57.3-7.37,3.82-30.52-.1-37.22-11.42-10.87-18.37-21.9-46.13-25.93-63.59-1.8-7.79.05-16.21.05-16.21l49.59-13.7s5.36,8.93,7,14.54c2.42,8.47,4.59,34.41,4.59,34.41,13.41-9.58,26.47-27.28,26.47-27.28s3.86-20.56,28-40.75Z" style="fill: rgb(0, 255, 136); transform-origin: 216.616px 253.91px;" id="elp2fzylxgipb" class="animable"></path><path d="M269.53,258.92a109.54,109.54,0,0,0-19-1.46.2.2,0,0,0,0,.39c6.29.67,12.63,1.5,18.94,1.83A.38.38,0,0,0,269.53,258.92Z" style="fill: rgb(38, 50, 56); transform-origin: 260.127px 258.568px;" id="elk4err8t5cuj" class="animable"></path><path d="M290.7,225.07c.08-.19-.21-.4-.31-.21A193.26,193.26,0,0,1,280,241.31c-1.7,2.48-11.92,15.71-15.85,12.12-.66-.61-.62-1.57-.1-2.78.63-1.45,2.09-2.84,3.09-4.08,2.2-2.74,4.31-5.54,6.28-8.44A94.74,94.74,0,0,0,282.85,221a.17.17,0,0,0-.3-.15,178.74,178.74,0,0,1-14.62,22.77c-2.68,3.43-7.75,8-4.15,10.8s11.57-5.17,13.52-7.48A99.25,99.25,0,0,0,290.7,225.07Z" style="fill: rgb(38, 50, 56); transform-origin: 276.623px 237.894px;" id="elucv4gcvfhi" class="animable"></path><path d="M264.07,253.88a28.1,28.1,0,0,0-2.7,2.42,7.85,7.85,0,0,0-1.8,2.22c-.07.17.13.3.28.24a9.87,9.87,0,0,0,2.39-1.8c.87-.73,1.75-1.44,2.59-2.2A.58.58,0,0,0,264.07,253.88Z" style="fill: rgb(38, 50, 56); transform-origin: 262.293px 256.258px;" id="eldyes18ss67h" class="animable"></path><path d="M136.76,230.07c5.18-1.79,10.51-3.14,15.84-4.44s10.54-2.54,15.83-3.76c3-.7,6.06-1.4,9.12-1.93a.17.17,0,0,1,.08.32c-5.21,1.72-10.55,3-15.84,4.44s-10.5,2.74-15.79,4c-3,.72-6.06,1.36-9.14,1.84A.24.24,0,0,1,136.76,230.07Z" style="fill: rgb(38, 50, 56); transform-origin: 157.145px 225.243px;" id="elsmaqikdfu3c" class="animable"></path><g id="el9jp6s268d3j"><path d="M183.14,297.2a10.49,10.49,0,0,1-1.5-4.83c-.1-.84-.1-1.68-.15-2.53s0-1.68.08-2.52a52.55,52.55,0,0,1,1.68-9.85,71.11,71.11,0,0,1,3.2-9.39,59.85,59.85,0,0,1,4.5-8.85c-.51,3.3-1.32,6.48-2.11,9.64s-1.64,6.29-2.48,9.41-1.64,6.24-2.31,9.38c-.31,1.56-.64,3.14-.83,4.72A14.43,14.43,0,0,0,183.14,297.2Z" style="opacity: 0.1; transform-origin: 186.21px 278.215px;" class="animable"></path></g><ellipse cx="181.55" cy="306.94" rx="18.38" ry="13.04" style="fill: rgb(0, 255, 136); transform-origin: 181.55px 306.94px;" id="eln2hrzogyst" class="animable"></ellipse><g id="eludehalv6th"><ellipse cx="181.55" cy="306.94" rx="18.38" ry="13.04" style="opacity: 0.1; transform-origin: 181.55px 306.94px;" class="animable"></ellipse></g><path d="M302.93,165.7c29.4,11.7,52.93,16.43,62.23,13.72,8.14-2.38,31.36-12.37,42.66-23.2,3.41-3.26-12-25.52-16.72-23.75s-28.38,15.07-34.56,17.26c-3.51,1.24-41.77,2.67-50.47,2.82C291.55,152.81,289.88,160.51,302.93,165.7Z" style="fill: rgb(247, 169, 160); transform-origin: 351.195px 156.267px;" id="el19yoa52lg6d" class="animable"></path><path d="M423.09,141.39c-1.07,1.64-.22,2.22,3.08,1.09s15.37-8.36,17.54-3.93-15,14.39-20.65,15.84-15.24,1.83-15.24,1.83C410.78,153.61,417.35,146.59,423.09,141.39Z" style="fill: rgb(69, 90, 100); transform-origin: 425.859px 146.674px;" id="elmdp45uncv2" class="animable"></path><path d="M391.1,132.47c8.6-7,18.87-16.35,31.27-18.29a6.21,6.21,0,0,1,4,.62c5.54-1,7.66,1.36,7.66,1.36,5.44.68,7.28,3.36,7.28,3.36s6.51-1.06,7.81,2.77c1.47,4.3-8,4.95-12.95,8.48-11.39,8.09-25.31,22.79-28.37,25.45Z" style="fill: rgb(69, 90, 100); transform-origin: 420.187px 135.151px;" id="el481m5kjf79m" class="animable"></path><path d="M418.3,130.86a90.32,90.32,0,0,1,10.37-6.52,89.67,89.67,0,0,1,12.58-4.68.11.11,0,0,0-.05-.21,47.55,47.55,0,0,0-23,11.26C418,130.84,418.12,131,418.3,130.86Z" style="fill: rgb(38, 50, 56); transform-origin: 429.705px 125.182px;" id="eljiqs12w8zn" class="animable"></path><path d="M412.41,124.7c3.43-2.07,9.49-5.67,21.67-8.41,0,0,0-.07,0-.07a42.55,42.55,0,0,0-21.76,8.32C412.11,124.68,412.18,124.84,412.41,124.7Z" style="fill: rgb(38, 50, 56); transform-origin: 423.137px 120.487px;" id="el84gjfj8ldy8" class="animable"></path><path d="M409.31,121.33c6-3.3,10.15-4.62,17.06-6.49,0,0,0-.08,0-.08-8.08,1.3-10.86,2.69-17.19,6.38C409,121.26,409.08,121.46,409.31,121.33Z" style="fill: rgb(38, 50, 56); transform-origin: 417.726px 118.066px;" id="eliz4il3fb91" class="animable"></path><path d="M391.1,132.47l16.72,23.75a17.14,17.14,0,0,1-4.76,8.35c-3.92,3.79-34.48,16.45-43.94,16.59S312.7,172,299.46,165.3s-6.15-12.5,3.55-13.16,50.29-3,52.62-3.57,21.58-12.72,25.66-14.84S391.1,132.47,391.1,132.47Z" style="fill: rgb(0, 255, 136); transform-origin: 350.007px 156.73px;" id="elhaxsbj0b57" class="animable"></path><g id="eltxxt33tzh9"><path d="M299.46,165.3c9.59,4.85,31.61,11.06,46.62,14.08l-44.17-27.15C292.8,153.25,286.73,158.86,299.46,165.3Z" style="opacity: 0.1; transform-origin: 319.138px 165.805px;" class="animable"></path></g><g id="elm90dp5oy7vm"><path d="M384.8,135.23c2.52,3.23,4.87,6.59,7.2,10s4.59,6.68,6.87,10c1.3,1.91,2.61,3.84,3.84,5.8.09.13,0,.2-.12.08-2.49-3.24-4.83-6.62-7.2-10s-4.67-6.63-7-10c-1.31-1.92-2.59-3.85-3.81-5.83C384.5,135.16,384.67,135.06,384.8,135.23Z" style="opacity: 0.1; transform-origin: 393.653px 148.156px;" class="animable"></path></g><path d="M304.2,225.2l-58.8-34a13.5,13.5,0,0,1,1.95-10c7.47-12.21,25.36-32.31,41.34-39.71,11.52-5.32,20.58-.81,24,7.68.87,2.15,9.33,30.09,8.28,40.05-1.11,10.54-6.23,23.6-10.83,30.76A16.13,16.13,0,0,1,304.2,225.2Z" style="fill: rgb(0, 255, 136); transform-origin: 283.103px 182.199px;" id="el4v2tljo03q" class="animable"></path><path d="M303.73,228.78c.87.13,3.47-4.67,3.23-5.37s-61.33-35.68-61.78-35.76-3.42,5.82-2.88,6.25S302.57,228.6,303.73,228.78Z" style="fill: rgb(0, 255, 136); transform-origin: 274.605px 208.216px;" id="el3uk49lj1dvl" class="animable"></path><g id="el3yzsg4zr6ah"><path d="M303.73,228.78c.87.13,3.47-4.67,3.23-5.37s-61.33-35.68-61.78-35.76-3.42,5.82-2.88,6.25S302.57,228.6,303.73,228.78Z" style="opacity: 0.1; transform-origin: 274.605px 208.216px;" class="animable"></path></g><polygon points="291.84 189.35 321.45 195.58 322.11 169.34 292.5 163.11 291.84 189.35" style="fill: rgb(0, 255, 136); transform-origin: 306.975px 179.345px;" id="eltubyy3wqsl" class="animable"></polygon><g id="eleibwfx77uj"><polygon points="291.84 189.35 321.45 195.58 322.11 169.34 292.5 163.11 291.84 189.35" style="opacity: 0.2; transform-origin: 306.975px 179.345px;" class="animable"></polygon></g><g id="elrak8q6va1r"><polygon points="291.84 189.35 295.59 190.14 296.25 163.9 292.5 163.11 291.84 189.35" style="opacity: 0.1; transform-origin: 294.045px 176.625px;" class="animable"></polygon></g><g id="elaasidqgmqh"><path d="M316.88,174.4a2,2,0,0,0,1.47,2,1.31,1.31,0,0,0,1.56-1.37,2,2,0,0,0-1.48-2A1.3,1.3,0,0,0,316.88,174.4Z" style="opacity: 0.1; transform-origin: 318.395px 174.715px;" class="animable"></path></g><g id="ela3343ddgh5"><path d="M316.74,180a2,2,0,0,0,1.47,2,1.3,1.3,0,0,0,1.56-1.37,2,2,0,0,0-1.47-2A1.3,1.3,0,0,0,316.74,180Z" style="opacity: 0.1; transform-origin: 318.255px 180.315px;" class="animable"></path></g><g id="elcsesv17lkge"><path d="M316.6,185.5a2,2,0,0,0,1.47,2,1.31,1.31,0,0,0,1.56-1.38,2,2,0,0,0-1.47-2A1.3,1.3,0,0,0,316.6,185.5Z" style="opacity: 0.1; transform-origin: 318.115px 185.809px;" class="animable"></path></g><g id="elqy0yfxmbhr"><path d="M312.16,173.41a2,2,0,0,0,1.47,2,1.3,1.3,0,0,0,1.56-1.37,2,2,0,0,0-1.47-2A1.31,1.31,0,0,0,312.16,173.41Z" style="opacity: 0.1; transform-origin: 313.675px 173.726px;" class="animable"></path></g><g id="el0u68oi8jpd2"><path d="M312,179a2,2,0,0,0,1.47,2,1.3,1.3,0,0,0,1.56-1.37,2,2,0,0,0-1.47-2A1.3,1.3,0,0,0,312,179Z" style="opacity: 0.1; transform-origin: 313.515px 179.315px;" class="animable"></path></g><g id="elmr4qki43paf"><path d="M311.88,184.51a2,2,0,0,0,1.48,2,1.29,1.29,0,0,0,1.55-1.37,2,2,0,0,0-1.47-2A1.31,1.31,0,0,0,311.88,184.51Z" style="opacity: 0.1; transform-origin: 313.396px 184.826px;" class="animable"></path></g><g id="elut1k7wj2rqs"><path d="M307.44,172.42a2,2,0,0,0,1.48,2,1.32,1.32,0,0,0,1.56-1.38,2,2,0,0,0-1.48-2A1.32,1.32,0,0,0,307.44,172.42Z" style="opacity: 0.1; transform-origin: 308.96px 172.73px;" class="animable"></path></g><g id="el8cexkqjxugg"><path d="M307.31,178a2,2,0,0,0,1.47,2,1.31,1.31,0,0,0,1.56-1.37,2,2,0,0,0-1.48-2A1.3,1.3,0,0,0,307.31,178Z" style="opacity: 0.1; transform-origin: 308.825px 178.315px;" class="animable"></path></g><g id="ela5l7ium3wnt"><path d="M307.17,183.52a2,2,0,0,0,1.47,2,1.31,1.31,0,0,0,1.56-1.37,2,2,0,0,0-1.48-2A1.29,1.29,0,0,0,307.17,183.52Z" style="opacity: 0.1; transform-origin: 308.684px 183.834px;" class="animable"></path></g><path d="M317.33,95.94c1.12.33,6.21.56,8.81,5.64,2.47,4.8,1.47,18,1.69,21s3.88,4,4.23,7.43c.3,3-1.94,3.68-2.49,5.73-.42,1.59.81,4.28-1.05,6.44-1.69,2-4,1.12-5.51,1.57s-3,3.61-5.74,4.08-4.73-2.32-6.14-2.53-3.75,3.82-8.26,2.71-5.21-5.19-7-6.26-6.71-.51-8.5-3.22-1.65-5.91-2.43-7.23-2.86-1.46-3.64-4.33,2-4.18,2.72-6.45c.5-1.59-.7-3.31.71-5.62,1.94-3.18,6-1.78,8.14-5,1.69-2.54,6.18-14,13.86-15.83C312.05,92.83,317.33,95.94,317.33,95.94Z" style="fill: rgb(38, 50, 56); transform-origin: 306.625px 120.991px;" id="elb8c7ojeejzj" class="animable"></path><path d="M327.8,121.88a4.25,4.25,0,0,0,1,1.73l1.29,1.52a12.65,12.65,0,0,1,2.18,3.21,4,4,0,0,1-.12,3.54,5.79,5.79,0,0,1-1.21,1.43,7.35,7.35,0,0,0-1.41,1.55,3.46,3.46,0,0,0-.16,2.18c.11.67.25,1.31.33,2a4.75,4.75,0,0,1-.69,3.57,2.68,2.68,0,0,1-1.45,1,5,5,0,0,1-1.89.11c-.65-.06-1.3-.19-2-.28a3.3,3.3,0,0,0-2,.12,3.62,3.62,0,0,1,1.93.07c.65.15,1.29.34,1.95.45a5.29,5.29,0,0,0,2.06,0,3.27,3.27,0,0,0,1.79-1.14,5.1,5.1,0,0,0,.92-4c-.07-.68-.21-1.33-.3-2a2.76,2.76,0,0,1,.11-1.71c.56-1,1.89-1.72,2.55-3a4.43,4.43,0,0,0,0-4.11,12.78,12.78,0,0,0-2.44-3.22l-1.41-1.4A4.68,4.68,0,0,1,327.8,121.88Z" style="fill: rgb(38, 50, 56); transform-origin: 327.428px 133.031px;" id="elc46vuuoa3uf" class="animable"></path><path d="M299,99.71a59.86,59.86,0,0,0-4,5.88c-.66,1-1.29,2-2,2.9a8.54,8.54,0,0,1-1.16,1.23,1.13,1.13,0,0,1-.31.21,1.27,1.27,0,0,1-.35.16c-.27.09-.55.16-.83.23a33.37,33.37,0,0,0-3.46,1,6.14,6.14,0,0,0-3,2.16,3.82,3.82,0,0,0-.66,1.78,5,5,0,0,0,.26,1.83,7.77,7.77,0,0,1,.57,3.46,7.36,7.36,0,0,0-.21-3.55,4.65,4.65,0,0,1-.14-1.69,3.28,3.28,0,0,1,.66-1.49A5.91,5.91,0,0,1,287.1,112c1.09-.39,2.24-.6,3.41-.89.29-.08.59-.17.88-.27a2.56,2.56,0,0,0,.87-.51,8.42,8.42,0,0,0,1.25-1.37,30.48,30.48,0,0,0,2-3l1.74-3.11A32.41,32.41,0,0,1,299,99.71Z" style="fill: rgb(38, 50, 56); transform-origin: 291.113px 110.13px;" id="els5xc8y0al6a" class="animable"></path><path d="M284,130.34a6.21,6.21,0,0,1,.37,2.47c.05.85.09,1.7.18,2.56a12.71,12.71,0,0,0,.49,2.56,5.59,5.59,0,0,0,1.34,2.34,7.07,7.07,0,0,0,5,1.43c.86,0,1.7-.08,2.54-.09a5.31,5.31,0,0,1,2.46.41,4.89,4.89,0,0,0-2.44-.78c-.86-.07-1.71-.07-2.55-.12-1.65-.09-3.39-.34-4.53-1.4a5,5,0,0,1-1.18-2,15.73,15.73,0,0,1-.6-2.41c-.15-.83-.26-1.67-.38-2.51-.07-.43-.14-.85-.24-1.27A2.5,2.5,0,0,0,284,130.34Z" style="fill: rgb(38, 50, 56); transform-origin: 290.19px 136.18px;" id="elyf3vx7p07op" class="animable"></path><path d="M298.06,144.6c.08,1.28,4.58,10.28,10.25,11,1.84.23,3.53-9.8,3.53-9.8l.29-.71,4.11-10-10.83-9.91-1.58-1.34s-.95,2.8-2.09,6.3l-.16.5c-.07.19-.14.38-.19.56-.18.52-.36,1.06-.52,1.59s-.26.8-.38,1.23l-.38,1.28A70.19,70.19,0,0,0,298.06,144.6Z" style="fill: rgb(247, 169, 160); transform-origin: 307.15px 139.722px;" id="elngafn5bp8h" class="animable"></path><path d="M316.24,135.1l-3.94,9.58a23.08,23.08,0,0,1-10.88-13.54l.32-1c1.15-3.49,2.09-6.29,2.09-6.29l1.58,1.32Z" style="fill: rgb(38, 50, 56); transform-origin: 308.83px 134.265px;" id="elbs8yxs9l8sg" class="animable"></path><path d="M332.31,120.86c-1.17,18.88-12.61,20.31-16.68,20-3.69-.23-16.25-1.49-17-20.39S307,96.2,315.43,96.28,333.48,102,332.31,120.86Z" style="fill: rgb(247, 169, 160); transform-origin: 315.497px 118.587px;" id="elxhb99e8o2cn" class="animable"></path><path d="M299.32,120c3,.66,4.62-5.67,4.62-5.67s6.23.87,9.52-7.8a13.9,13.9,0,0,1-3.78,7s11.15.35,17-8.21c0,0-2.49,4.43-4.45,5.86,0,0,4.78-.65,7.54-4.08,0,0,1.2,5.57,2.48,7.24,0,0,2.19-19.29-15.9-19.69,0,0-11.25-.8-16.47,7.48S299.32,120,299.32,120Z" style="fill: rgb(38, 50, 56); transform-origin: 314.869px 107.339px;" id="el7the5r9aout" class="animable"></path><path d="M301.51,122.15s-3.21-6.44-6.08-5.38-1.06,10,1.87,11.6a3.21,3.21,0,0,0,4.5-1.07Z" style="fill: rgb(247, 169, 160); transform-origin: 297.892px 122.766px;" id="elqmubf2r84l" class="animable"></path><path d="M296,119.31a0,0,0,0,0,0,.08c2,1.21,2.9,3.4,3.39,5.62a1.77,1.77,0,0,0-2.54-.87.07.07,0,0,0,0,.13,2,2,0,0,1,2,1,9.61,9.61,0,0,1,.76,1.88c.08.21.44.16.4-.07V127C300.53,124.25,299,120,296,119.31Z" style="fill: rgb(38, 50, 56); transform-origin: 298.055px 123.297px;" id="el3fx1vue79vm" class="animable"></path><path d="M299.58,127.84a.94.94,0,0,1-1.06.79.93.93,0,0,1-.79-1,.93.93,0,1,1,1.85.26Z" style="fill: rgb(255, 255, 255); transform-origin: 298.658px 127.731px;" id="ela5ibuz35syd" class="animable"></path><path d="M329.09,116.55a10.28,10.28,0,0,1-1.22-.41,2.06,2.06,0,0,1-1.17-.64.67.67,0,0,1,.09-.81,1.65,1.65,0,0,1,1.65-.2,2.36,2.36,0,0,1,1.41,1A.71.71,0,0,1,329.09,116.55Z" style="fill: rgb(38, 50, 56); transform-origin: 328.278px 115.461px;" id="el1wdt8c6naco" class="animable"></path><path d="M316.82,116.2c.43-.09.81-.25,1.23-.38a2.09,2.09,0,0,0,1.18-.62.66.66,0,0,0-.08-.81,1.66,1.66,0,0,0-1.64-.24,2.4,2.4,0,0,0-1.44,1A.71.71,0,0,0,316.82,116.2Z" style="fill: rgb(38, 50, 56); transform-origin: 317.655px 115.123px;" id="elttihhyqip0d" class="animable"></path><path d="M319,120.22s-.11,0-.11.1c-.07,1.27-.36,2.7-1.54,3,0,0,0,.08,0,.08C318.78,123.34,319.15,121.43,319,120.22Z" style="fill: rgb(38, 50, 56); transform-origin: 318.19px 121.81px;" id="ela6m8eqhuug7" class="animable"></path><path d="M318,118.8c-2-.33-2.54,3.73-.67,4S319.7,119.08,318,118.8Z" style="fill: rgb(38, 50, 56); transform-origin: 317.609px 120.797px;" id="elige66r3pec" class="animable"></path><path d="M317.18,118.91c-.38.19-.78.55-1.21.54s-.82-.49-1.09-.94c0-.05-.07,0-.08,0a1.49,1.49,0,0,0,.91,1.83c.74.2,1.38-.41,1.67-1.17C317.44,119.07,317.34,118.84,317.18,118.91Z" style="fill: rgb(38, 50, 56); transform-origin: 316.067px 119.433px;" id="eliwkn9v1u9y" class="animable"></path><path d="M326.22,120.63s.09.07.08.12c-.21,1.25-.24,2.72.84,3.29,0,0,0,.08,0,.07C325.76,123.73,325.82,121.78,326.22,120.63Z" style="fill: rgb(38, 50, 56); transform-origin: 326.556px 122.37px;" id="el9te77thfxsr" class="animable"></path><path d="M327.51,119.47c2.05.12,1.66,4.19-.23,4.08S325.8,119.37,327.51,119.47Z" style="fill: rgb(38, 50, 56); transform-origin: 327.458px 121.51px;" id="elihaxqscgxes" class="animable"></path><path d="M328.34,119.81c.3.25.58.67,1,.74s.82-.34,1.14-.74c0,0,.06,0,.06,0-.05.78-.39,1.57-1.15,1.65s-1.13-.65-1.24-1.44C328.09,119.92,328.22,119.72,328.34,119.81Z" style="fill: rgb(38, 50, 56); transform-origin: 329.337px 120.627px;" id="elknzdyt5urli" class="animable"></path><path d="M317.88,130.49c.25.35.48.8.93.92a3.43,3.43,0,0,0,1.39-.08c.05,0,.08,0,.05.07a1.73,1.73,0,0,1-1.71.4,1.35,1.35,0,0,1-.79-1.27A.07.07,0,0,1,317.88,130.49Z" style="fill: rgb(38, 50, 56); transform-origin: 319.006px 131.167px;" id="elvpwcbzepnb" class="animable"></path><path d="M323.83,126.3s.05,1.91-.05,2.8c0,.08-.23.1-.54.08h0a4.26,4.26,0,0,1-3.92-2.05c-.05-.09.08-.17.15-.11a6.34,6.34,0,0,0,3.72,1.55c.09-.24-.18-3.27,0-3.26a7.33,7.33,0,0,1,2,.69c0-4-.58-7.94-.5-11.91a.12.12,0,0,1,.24,0,64.29,64.29,0,0,1,1.09,12.8C325.92,127.37,324.17,126.5,323.83,126.3Z" style="fill: rgb(38, 50, 56); transform-origin: 322.668px 121.58px;" id="eln5p3env4z0d" class="animable"></path><path d="M322.88,129a4.92,4.92,0,0,1-2.13,1.31,2.35,2.35,0,0,1-1.36-.06c-.94-.36-.87-1.26-.61-2a5.87,5.87,0,0,1,.56-1.12A6.45,6.45,0,0,0,322.88,129Z" style="fill: rgb(38, 50, 56); transform-origin: 320.745px 128.756px;" id="el4ixng14fivh" class="animable"></path><path d="M320.75,130.31a2.35,2.35,0,0,1-1.36-.06c-.94-.36-.87-1.26-.61-2A2.31,2.31,0,0,1,320.75,130.31Z" style="fill: rgb(255, 152, 185); transform-origin: 319.68px 129.316px;" id="elbo4p314dzu" class="animable"></path><path d="M290,143.53a9.37,9.37,0,0,0,1.39,4.79c2.83,4.67,10.43,8.46,18,7.54,4.81-.59,7.78-2.53,9.28-5A35.3,35.3,0,0,1,290,143.53Z" style="fill: rgb(69, 90, 100); transform-origin: 304.335px 149.764px;" id="ell480tgeo9fp" class="animable"></path><path d="M283.49,137.28c8.58,14.65,33.54,21.13,49.26,7.91,11.1-9.36,16-28.65,7.64-44.7C328.25,77.28,303.71,79.67,290,91,275.59,102.94,277,126.16,283.49,137.28Zm16.74-37.09c11.07-8.15,30.94-8.64,40.6,7.87A24.72,24.72,0,0,1,334.44,140c-12.74,9.55-32.81,5.06-39.66-5.37C289.59,126.72,288.52,108.81,300.23,100.19Z" style="fill: rgb(0, 255, 136); transform-origin: 311.693px 117.507px;" id="elxhw8iwllwgg" class="animable"></path><g id="elqzi4mp9m81"><path d="M294.78,134.62c6.85,10.43,26.92,14.92,39.66,5.37a24.72,24.72,0,0,0,6.39-31.93c-9.66-16.51-29.53-16-40.6-7.87C288.52,108.81,289.59,126.72,294.78,134.62Z" style="fill: rgb(69, 90, 100); opacity: 0.1; transform-origin: 317.587px 119.957px;" class="animable"></path></g><g id="el9zh42muj3g4"><path d="M294.78,134.62c6.85,10.43,26.92,14.92,39.66,5.37a24.72,24.72,0,0,0,6.39-31.93c-9.66-16.51-29.53-16-40.6-7.87C288.52,108.81,289.59,126.72,294.78,134.62Z" style="fill: rgb(69, 90, 100); opacity: 0.1; transform-origin: 317.587px 119.957px;" class="animable"></path></g><g id="el7fabgk3fi9i"><g style="opacity: 0.2; transform-origin: 317.602px 119.935px;" class="animable"><path d="M318.59,94.69a183.52,183.52,0,0,1,24.83,31.48,24,24,0,0,0,.31-10.28A187.38,187.38,0,0,0,328.68,97,27.12,27.12,0,0,0,318.59,94.69Z" style="fill: rgb(255, 255, 255); transform-origin: 331.367px 110.43px;" id="elu00i0m86j5b" class="animable"></path><path d="M291.4,125a24.41,24.41,0,0,0,3.38,9.64,22.26,22.26,0,0,0,9,7.49A147.41,147.41,0,0,0,291.4,125Z" style="fill: rgb(255, 255, 255); transform-origin: 297.59px 133.565px;" id="eleewn07xjg6" class="animable"></path><path d="M313.07,95a178.61,178.61,0,0,1,28.47,36.34c.19-.37.36-.74.52-1.12a180.64,180.64,0,0,0-27.77-35.38Z" style="fill: rgb(255, 255, 255); transform-origin: 327.565px 113.09px;" id="el2nbov4lz3jt" class="animable"></path><path d="M291.93,113.05a156.61,156.61,0,0,1,23.9,32.13c.38,0,.76,0,1.15,0A157.71,157.71,0,0,0,292.2,112C292.1,112.36,292,112.7,291.93,113.05Z" style="fill: rgb(255, 255, 255); transform-origin: 304.455px 128.59px;" id="el2816vsmwap2" class="animable"></path><path d="M291.06,120.09c0,.48,0,.94,0,1.41a152.6,152.6,0,0,1,16,21.95c.45.16.9.31,1.36.44A152.12,152.12,0,0,0,291.06,120.09Z" style="fill: rgb(255, 255, 255); transform-origin: 299.74px 131.99px;" id="elfsgx8fm9e6o" class="animable"></path><path d="M295.7,104.75a163.83,163.83,0,0,1,30,39.46,25.62,25.62,0,0,0,3.39-1.17,166.67,166.67,0,0,0-31.22-40.81A22.3,22.3,0,0,0,295.7,104.75Z" style="fill: rgb(255, 255, 255); transform-origin: 312.395px 123.22px;" id="el7ne7lyn9w48" class="animable"></path></g></g><path d="M274.59,124.59c-1.64-4-1.67-12.28,2.51-16.22,4-3.72,10.79-4.09,13.81,4.35,2.08,5.83.43,12.54-2.79,15.63C283.56,132.72,276.75,129.94,274.59,124.59Z" style="fill: rgb(0, 255, 136); transform-origin: 282.697px 118.184px;" id="eluyrp0deqig8" class="animable"></path><g id="elrmajmeh9omo"><path d="M274.59,124.59c-1.64-4-1.67-12.28,2.51-16.22,4-3.72,10.79-4.09,13.81,4.35,2.08,5.83.43,12.54-2.79,15.63C283.56,132.72,276.75,129.94,274.59,124.59Z" style="opacity: 0.1; transform-origin: 282.697px 118.184px;" class="animable"></path></g><path d="M273.33,123.12c-1.26-3.12-1.28-9.44,1.93-12.47,3-2.86,8.29-3.14,10.61,3.34,1.6,4.48.33,9.64-2.15,12C280.23,129.36,275,127.22,273.33,123.12Z" style="fill: rgb(0, 255, 136); transform-origin: 279.56px 118.189px;" id="eldlkgpkuxz4m" class="animable"></path><path d="M281.36,157.88c4.18,24.86,24,57,30.6,64.24,10.05,11.07,56.18-.8,65.58-2.6,4-.76-8.35-35.75-12.65-35-3.75.64-39,11-40.05,9.76-.85-1-17.89-24-30.11-39.15C284.19,142.06,280.26,151.3,281.36,157.88Z" style="fill: rgb(247, 169, 160); transform-origin: 329.754px 187.653px;" id="eltar01ro6ofo" class="animable"></path><path d="M356.59,186.63l6.45-1.71a21.93,21.93,0,0,0,5.85-2.7c7.23-4.17,27.51-9.69,45.82,5,7,5.61,6.14,13-2.18,8.45-5.87-3.2-9.66-5.92-11.86-6.43,0,0,4,9.42.86,14.46a109.86,109.86,0,0,1-9.09,12.59,24.14,24.14,0,0,1-2.51-1.49,12.45,12.45,0,0,1-12.39,4.75l-10.39,2.22Z" style="fill: rgb(69, 90, 100); transform-origin: 388.006px 199.708px;" id="elyiwsnhp1k1" class="animable"></path><path d="M376.42,179.35c4.29.84,13.36,2.79,20.22,7,7.62,4.63,21.06,15.62,17.58,21.21-2.55,4.1-8.05.35-8.05.35s4.59,5.71,1.48,8.91c-2.84,2.92-6.92-.23-6.92-.23s2.19,3.94-1.08,6.22c-3.94,2.75-7.89-6-14.28-6.64C383.93,216,376.42,179.35,376.42,179.35Z" style="fill: rgb(69, 90, 100); transform-origin: 395.602px 201.347px;" id="el0jf7mbsrgyk" class="animable"></path><path d="M390.4,193.55c3.91,1.46,11.93,7,15.78,14.15.08.16,0,.31-.1.18a88.05,88.05,0,0,0-15.72-14.26S390.36,193.54,390.4,193.55Z" style="fill: rgb(38, 50, 56); transform-origin: 398.286px 200.739px;" id="el0v8q205zav1" class="animable"></path><path d="M386,201.38c3.24,1.61,11.25,7.74,14.9,15.06.08.17,0,.32-.11.18a93.59,93.59,0,0,0-14.84-15.17S385.9,201.36,386,201.38Z" style="fill: rgb(38, 50, 56); transform-origin: 393.435px 209.026px;" id="el3jittr5s4db" class="animable"></path><path d="M356.59,186.63l10.56,35.11s-2.11,4-11.56,5.82-37,2.31-43.35-3.51-23.92-36-30.05-58.33,6.73-20.24,13.47-10.57,29.21,37.72,29.88,38,16.43-5.74,22.14-6.9S356.59,186.63,356.59,186.63Z" style="fill: rgb(0, 255, 136); transform-origin: 323.864px 188.503px;" id="elyv1hievrpn" class="animable"></path><path d="M321.63,188.56c-1.58-1.61-3.06-3.29-4.53-5s-2.89-3.43-4.3-5.17-2.78-3.51-4.11-5.33l-2-2.72c-.64-.93-1.3-1.84-1.9-2.79.79.8,1.53,1.64,2.3,2.46l2.22,2.53c1.48,1.69,2.89,3.43,4.3,5.17s2.79,3.52,4.11,5.34S320.4,186.68,321.63,188.56Z" style="fill: rgb(38, 50, 56); transform-origin: 313.21px 178.055px;" id="el5viyr0cimk5" class="animable"></path><path d="M309,172.73a12.24,12.24,0,0,1-1.09-2.13,23.27,23.27,0,0,1-.77-2.27,4.68,4.68,0,0,1,.74,1,9,9,0,0,1,.53,1.08A8.13,8.13,0,0,1,309,172.73Z" style="fill: rgb(38, 50, 56); transform-origin: 308.07px 170.53px;" id="elwaib49attd" class="animable"></path><path d="M309.47,220.9c-1.36-1.62-2.61-3.34-3.87-5.05s-2.41-3.5-3.57-5.28c-2.31-3.56-4.43-7.24-6.46-11s-3.86-7.57-5.52-11.49a120.25,120.25,0,0,1-4.41-11.94c.88,1.94,1.62,3.92,2.53,5.83s1.71,3.88,2.64,5.77l2.76,5.71c1,1.88,1.91,3.77,2.94,5.61,1.94,3.76,4.07,7.41,6.22,11S307.13,217.37,309.47,220.9Z" style="fill: rgb(38, 50, 56); transform-origin: 297.555px 198.52px;" id="el9bzu1mhl5fp" class="animable"></path><path d="M288.35,183.18a11.13,11.13,0,0,1-1.82-1.74,10.6,10.6,0,0,1-1.4-2.09,10.67,10.67,0,0,1,1.81,1.74A10.08,10.08,0,0,1,288.35,183.18Z" style="fill: rgb(38, 50, 56); transform-origin: 286.74px 181.265px;" id="eltsqaqbtj9cb" class="animable"></path><g id="elbi7vtqhqtwd"><path d="M351.45,190.5c1.42,3.83,2.64,7.75,3.83,11.67s2.36,7.76,3.51,11.64c.66,2.23,1.32,4.46,1.9,6.7,0,.15-.09.18-.14,0-1.39-3.85-2.59-7.78-3.84-11.67s-2.44-7.74-3.61-11.62c-.67-2.23-1.3-4.45-1.86-6.71C351.18,190.34,351.37,190.29,351.45,190.5Z" style="opacity: 0.1; transform-origin: 355.959px 205.498px;" class="animable"></path></g></g><g id="freepik--Stars--inject-30" class="animable" style="transform-origin: 249.717px 244.82px;"><polygon points="381.88 337.25 387.39 338.27 388.62 344.08 389.85 338.27 395.36 337.25 389.87 335.91 388.62 330.43 387.36 335.91 381.88 337.25" style="fill: rgb(199, 199, 199); transform-origin: 388.62px 337.255px;" id="elv9zrrooped" class="animable"></polygon><polygon points="114.28 321.65 119.78 322.67 121.02 328.47 122.25 322.67 127.75 321.64 122.27 320.3 121.02 314.82 119.76 320.3 114.28 321.65" style="fill: rgb(199, 199, 199); transform-origin: 121.015px 321.645px;" id="eliufk3a5m4r" class="animable"></polygon><polygon points="325.61 243.82 331.12 244.84 332.35 250.65 333.58 244.84 339.09 243.82 333.61 242.48 332.35 237 331.1 242.48 325.61 243.82" style="fill: rgb(199, 199, 199); transform-origin: 332.35px 243.825px;" id="elmavpqz5qe6" class="animable"></polygon><polygon points="434.24 303.07 437.32 303.64 438.01 306.88 438.7 303.64 441.77 303.07 438.71 302.32 438.01 299.25 437.31 302.32 434.24 303.07" style="fill: rgb(199, 199, 199); transform-origin: 438.005px 303.065px;" id="eljk37paizwlf" class="animable"></polygon><polygon points="200.6 426.57 203.68 427.14 204.36 430.38 205.05 427.14 208.13 426.57 205.06 425.82 204.36 422.75 203.66 425.82 200.6 426.57" style="fill: rgb(199, 199, 199); transform-origin: 204.365px 426.565px;" id="el2jv8owjwmg2" class="animable"></polygon><polygon points="426.71 156.97 429.79 157.54 430.48 160.79 431.16 157.54 434.24 156.97 431.18 156.22 430.48 153.16 429.77 156.22 426.71 156.97" style="fill: rgb(199, 199, 199); transform-origin: 430.475px 156.975px;" id="eljj28i1qll4" class="animable"></polygon><polygon points="63.52 226.78 66.6 227.35 67.29 230.6 67.98 227.35 71.06 226.78 67.99 226.03 67.29 222.97 66.59 226.03 63.52 226.78" style="fill: rgb(199, 199, 199); transform-origin: 67.29px 226.785px;" id="elbzsoj3071em" class="animable"></polygon><polygon points="80.04 391.98 83.12 392.55 83.81 395.79 84.5 392.55 87.57 391.98 84.51 391.23 83.81 388.16 83.11 391.23 80.04 391.98" style="fill: rgb(199, 199, 199); transform-origin: 83.805px 391.975px;" id="elis5uu4cexo" class="animable"></polygon><polygon points="414.83 239.19 417.91 239.75 418.6 243 419.28 239.75 422.36 239.18 419.3 238.44 418.6 235.37 417.89 238.44 414.83 239.19" style="fill: rgb(199, 199, 199); transform-origin: 418.595px 239.185px;" id="elib3evrkltl" class="animable"></polygon><polygon points="172.92 83.46 176 84.03 176.69 87.27 177.38 84.03 180.46 83.45 177.39 82.7 176.69 79.64 175.99 82.7 172.92 83.46" style="fill: rgb(199, 199, 199); transform-origin: 176.69px 83.455px;" id="elxdnpvro1cs" class="animable"></polygon><polygon points="293.45 332.29 296.53 332.86 297.22 336.1 297.91 332.86 300.99 332.29 297.92 331.54 297.22 328.47 296.52 331.54 293.45 332.29" style="fill: rgb(199, 199, 199); transform-origin: 297.22px 332.285px;" id="elm26ovh31tbm" class="animable"></polygon><path d="M193.31,433.59a.89.89,0,0,1,0,1.78A.89.89,0,0,1,193.31,433.59Z" style="fill: rgb(199, 199, 199); transform-origin: 193.31px 434.48px;" id="el2xkkzveona4" class="animable"></path><path d="M352.52,266.2a.9.9,0,0,1,0,1.79A.9.9,0,0,1,352.52,266.2Z" style="fill: rgb(199, 199, 199); transform-origin: 352.52px 267.095px;" id="elj26ktp9bd9d" class="animable"></path><path d="M144,426.89a.9.9,0,0,1,0,1.79A.9.9,0,0,1,144,426.89Z" style="fill: rgb(199, 199, 199); transform-origin: 144px 427.785px;" id="el084jsk1rmqex" class="animable"></path><path d="M395,277.89a.9.9,0,0,1,0,1.79A.9.9,0,0,1,395,277.89Z" style="fill: rgb(199, 199, 199); transform-origin: 395px 278.785px;" id="elke8b2axpwb" class="animable"></path><path d="M215.67,417.54a.63.63,0,0,1,0,1.26A.63.63,0,0,1,215.67,417.54Z" style="fill: rgb(199, 199, 199); transform-origin: 215.67px 418.17px;" id="elxd28bonqvrc" class="animable"></path><path d="M89.59,89.71a.63.63,0,0,1,0,1.26A.63.63,0,0,1,89.59,89.71Z" style="fill: rgb(199, 199, 199); transform-origin: 89.59px 90.34px;" id="elkund0yasozg" class="animable"></path><path d="M333.09,292.64a.63.63,0,0,1,0,1.26A.63.63,0,0,1,333.09,292.64Z" style="fill: rgb(199, 199, 199); transform-origin: 333.09px 293.27px;" id="elflaqvu9iu8c" class="animable"></path><path d="M311.69,281.16a1.72,1.72,0,0,1,0,3.43A1.72,1.72,0,0,1,311.69,281.16Z" style="fill: rgb(199, 199, 199); transform-origin: 311.69px 282.875px;" id="elw2qp54m7qo" class="animable"></path><polygon points="186.4 147.26 191.91 148.28 193.14 154.08 194.37 148.28 199.88 147.25 194.39 145.91 193.14 140.43 191.88 145.91 186.4 147.26" style="fill: rgb(199, 199, 199); transform-origin: 193.14px 147.255px;" id="elg3ycxh1h9w6" class="animable"></polygon><polygon points="245.11 58.08 248.19 58.65 248.88 61.9 249.57 58.65 252.65 58.08 249.58 57.33 248.88 54.27 248.18 57.33 245.11 58.08" style="fill: rgb(199, 199, 199); transform-origin: 248.88px 58.085px;" id="elo8408hleana" class="animable"></polygon><path d="M58.47,141.39a.9.9,0,0,1,0,1.79A.9.9,0,0,1,58.47,141.39Z" style="fill: rgb(199, 199, 199); transform-origin: 58.47px 142.285px;" id="eljd4ovt1ys99" class="animable"></path><path d="M72.49,378.09a.89.89,0,0,1,0,1.78A.89.89,0,0,1,72.49,378.09Z" style="fill: rgb(199, 199, 199); transform-origin: 72.49px 378.98px;" id="elwgx0sieu0a" class="animable"></path><path d="M94,216.21A.89.89,0,0,1,94,218,.89.89,0,0,1,94,216.21Z" style="fill: rgb(199, 199, 199); transform-origin: 94px 217.105px;" id="elwuda7h5kuv8" class="animable"></path><path d="M129.34,335.54a.63.63,0,0,1,0,1.26A.63.63,0,0,1,129.34,335.54Z" style="fill: rgb(199, 199, 199); transform-origin: 129.34px 336.17px;" id="elalu0emnjw5d" class="animable"></path><path d="M262.52,416.47a.63.63,0,0,1,0,1.26A.63.63,0,0,1,262.52,416.47Z" style="fill: rgb(199, 199, 199); transform-origin: 262.52px 417.1px;" id="elfetdbwh8uyw" class="animable"></path><path d="M356.29,127.62a.63.63,0,0,1,0,1.26A.63.63,0,0,1,356.29,127.62Z" style="fill: rgb(199, 199, 199); transform-origin: 356.29px 128.25px;" id="elxoilxefzlxp" class="animable"></path><path d="M242.23,89a.63.63,0,0,1,0,1.26A.63.63,0,0,1,242.23,89Z" style="fill: rgb(199, 199, 199); transform-origin: 242.23px 89.63px;" id="elq9tfz19d1z" class="animable"></path><path d="M204.37,313.11a1.71,1.71,0,0,1,0,3.42A1.71,1.71,0,0,1,204.37,313.11Z" style="fill: rgb(199, 199, 199); transform-origin: 204.37px 314.82px;" id="el33xzon85zr4" class="animable"></path><path d="M429.72,183.84a1.71,1.71,0,0,1,0,3.42A1.71,1.71,0,0,1,429.72,183.84Z" style="fill: rgb(199, 199, 199); transform-origin: 429.72px 185.55px;" id="elmatzyot0xk" class="animable"></path><path d="M79.6,333.83a1.71,1.71,0,0,1,0,3.42A1.71,1.71,0,0,1,79.6,333.83Z" style="fill: rgb(199, 199, 199); transform-origin: 79.6px 335.54px;" id="elwj07dnyis7o" class="animable"></path><polygon points="184 174.82 187.08 175.39 187.77 178.64 188.45 175.39 191.53 174.82 188.47 174.07 187.77 171.01 187.06 174.07 184 174.82" style="fill: rgb(199, 199, 199); transform-origin: 187.765px 174.825px;" id="el5l0yx525tvv" class="animable"></polygon><polygon points="288.73 423.25 291.81 423.82 292.5 427.07 293.18 423.82 296.26 423.25 293.2 422.5 292.5 419.44 291.8 422.5 288.73 423.25" style="fill: rgb(199, 199, 199); transform-origin: 292.495px 423.255px;" id="elctds4z0m2od" class="animable"></polygon><path d="M302.37,383.27a.89.89,0,0,1,0,1.78A.89.89,0,0,1,302.37,383.27Z" style="fill: rgb(199, 199, 199); transform-origin: 302.37px 384.16px;" id="el4mqfsjam4as" class="animable"></path><path d="M337.15,359.53a.89.89,0,0,1,0,1.78A.89.89,0,0,1,337.15,359.53Z" style="fill: rgb(199, 199, 199); transform-origin: 337.15px 360.42px;" id="elt5vayr1yt2h" class="animable"></path><polygon points="227.09 400.52 230.17 401.09 230.86 404.33 231.55 401.09 234.63 400.51 231.56 399.77 230.86 396.7 230.16 399.77 227.09 400.52" style="fill: rgb(199, 199, 199); transform-origin: 230.86px 400.515px;" id="elcz7rvsq7rh" class="animable"></polygon><path d="M353.83,113.07a.9.9,0,0,1,0,1.79A.9.9,0,0,1,353.83,113.07Z" style="fill: rgb(199, 199, 199); transform-origin: 353.83px 113.965px;" id="elw0fofomci3" class="animable"></path><path d="M375.3,362.34a.64.64,0,0,1,0,1.27A.64.64,0,0,1,375.3,362.34Z" style="fill: rgb(199, 199, 199); transform-origin: 375.3px 362.975px;" id="elabhu0natbno" class="animable"></path><polygon points="106.65 255 109.73 255.57 110.42 258.82 111.1 255.57 114.18 255 111.12 254.25 110.42 251.19 109.72 254.25 106.65 255" style="fill: rgb(199, 199, 199); transform-origin: 110.415px 255.005px;" id="elpyio8609wms" class="animable"></polygon><path d="M71.06,304.12a.89.89,0,0,1,0,1.78A.89.89,0,0,1,71.06,304.12Z" style="fill: rgb(199, 199, 199); transform-origin: 71.06px 305.01px;" id="eliw4o9b2qiw8" class="animable"></path><path d="M194.18,238.39a.89.89,0,0,1,0,1.78A.89.89,0,0,1,194.18,238.39Z" style="fill: rgb(199, 199, 199); transform-origin: 194.18px 239.28px;" id="elojkenb51s9g" class="animable"></path><path d="M89.59,148.22a.63.63,0,0,1,0,1.26A.63.63,0,0,1,89.59,148.22Z" style="fill: rgb(199, 199, 199); transform-origin: 89.59px 148.85px;" id="el7p8q9ymyrxc" class="animable"></path><path d="M81.51,142.41a1.72,1.72,0,0,1,0,3.43A1.72,1.72,0,0,1,81.51,142.41Z" style="fill: rgb(199, 199, 199); transform-origin: 81.51px 144.125px;" id="el6sb61o7xj0j" class="animable"></path><path d="M372.9,222a1.71,1.71,0,0,1,0,3.42A1.71,1.71,0,0,1,372.9,222Z" style="fill: rgb(199, 199, 199); transform-origin: 372.9px 223.71px;" id="elxrplmraipri" class="animable"></path></g><defs>     <filter id="active" height="200%">         <feMorphology in="SourceAlpha" result="DILATED" operator="dilate" radius="2"></feMorphology>                <feFlood flood-color="#32DFEC" flood-opacity="1" result="PINK"></feFlood>        <feComposite in="PINK" in2="DILATED" operator="in" result="OUTLINE"></feComposite>        <feMerge>            <feMergeNode in="OUTLINE"></feMergeNode>            <feMergeNode in="SourceGraphic"></feMergeNode>        </feMerge>    </filter>    <filter id="hover" height="200%">        <feMorphology in="SourceAlpha" result="DILATED" operator="dilate" radius="2"></feMorphology>                <feFlood flood-color="#ff0000" flood-opacity="0.5" result="PINK"></feFlood>        <feComposite in="PINK" in2="DILATED" operator="in" result="OUTLINE"></feComposite>        <feMerge>            <feMergeNode in="OUTLINE"></feMergeNode>            <feMergeNode in="SourceGraphic"></feMergeNode>        </feMerge>            <feColorMatrix type="matrix" values="0   0   0   0   0                0   1   0   0   0                0   0   0   0   0                0   0   0   1   0 "></feColorMatrix>    </filter></defs></svg>